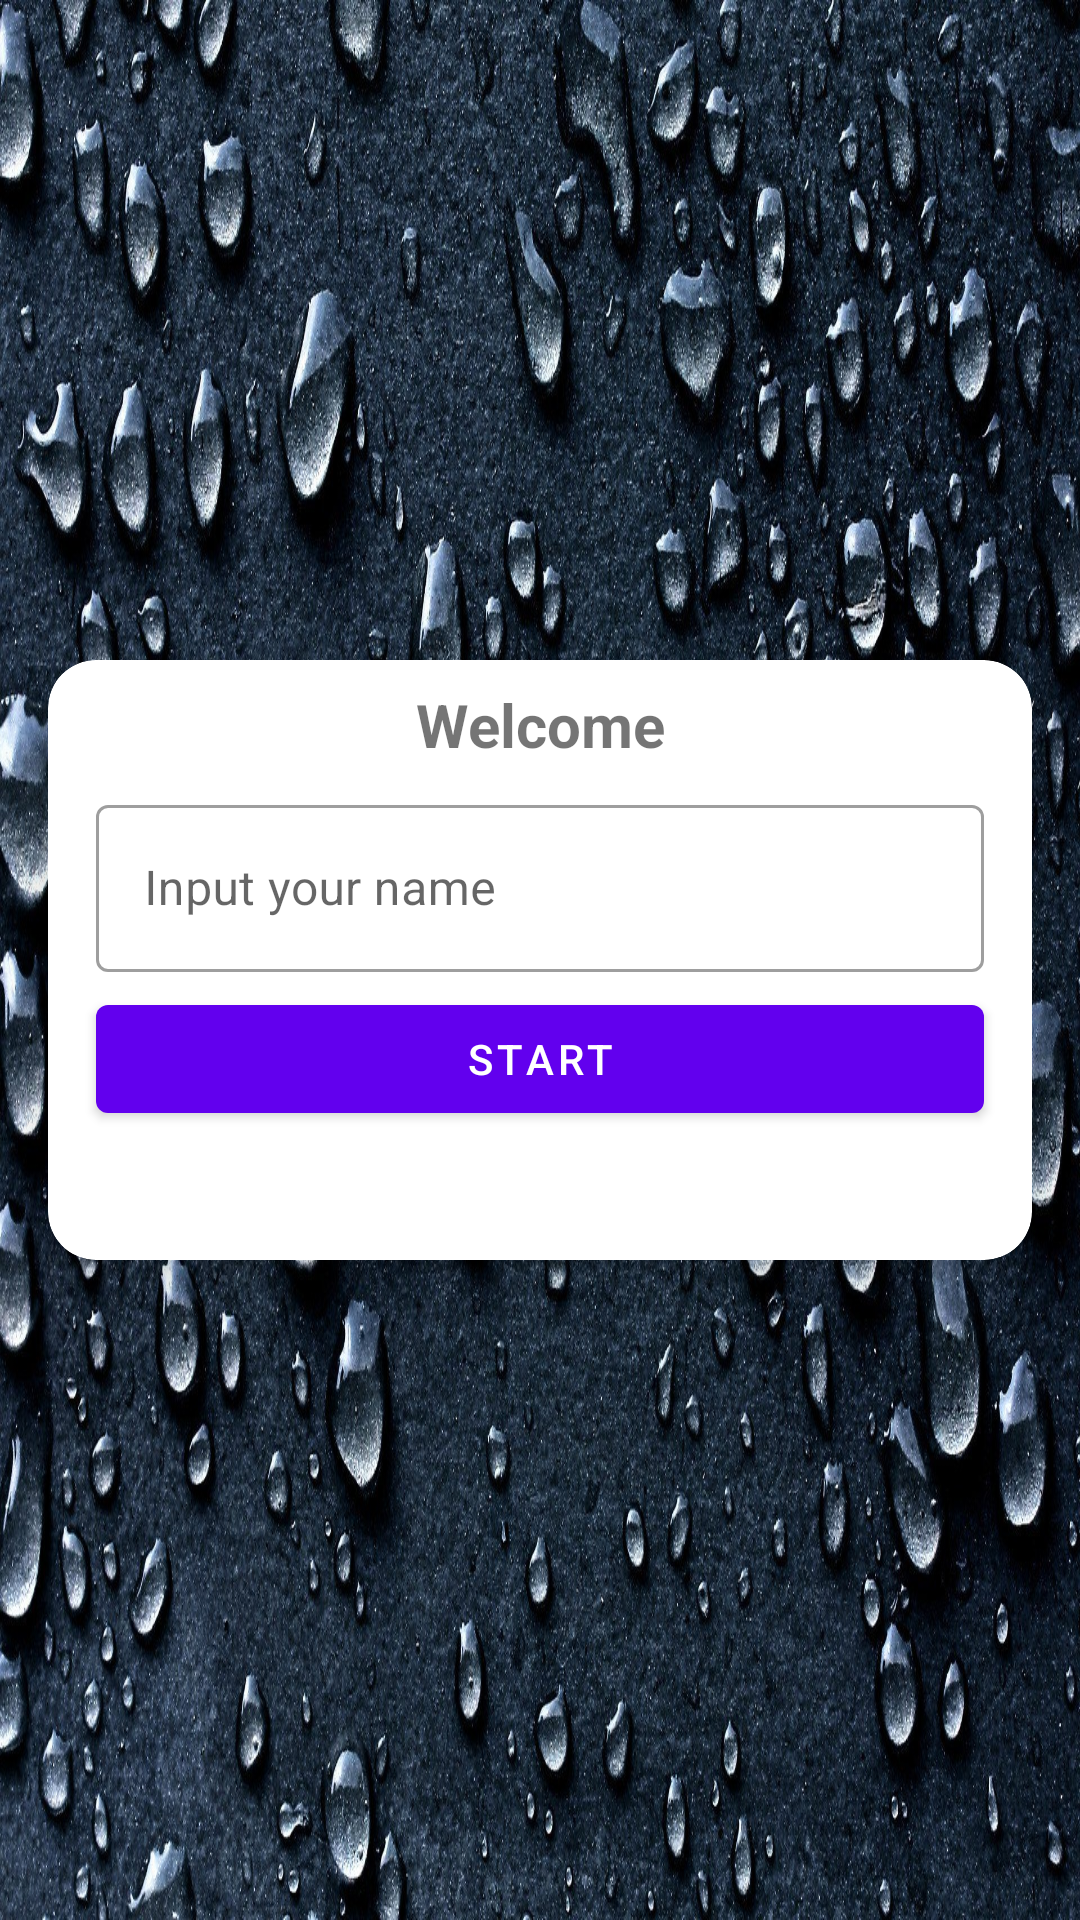

Reconstruct the res/layout file that produces this screen, plus the resources it refers to.
<!-- AndroidManifest.xml: application theme Theme.CapitalQuizApp -->
<!-- res/layout/activity_start.xml -->
<?xml version="1.0" encoding="utf-8"?>
<LinearLayout xmlns:android="http://schemas.android.com/apk/res/android"
    xmlns:app="http://schemas.android.com/apk/res-auto"
    xmlns:tools="http://schemas.android.com/tools"
    android:layout_width="match_parent"
    android:background="@drawable/fon"
    android:layout_height="match_parent"
    tools:context=".StartActivity"

    android:gravity="center"
    android:orientation="vertical"
    >

    <com.google.android.material.card.MaterialCardView
        app:cardCornerRadius="16dp"
        app:cardElevation="8dp"

        android:layout_width="match_parent"
        android:layout_height="200dp"
        android:layout_marginHorizontal="16dp"


        >
        <LinearLayout
            android:orientation="vertical"
            android:layout_width="match_parent"
            android:layout_height="match_parent">
            <TextView
                android:layout_width="match_parent"
                android:layout_height="wrap_content"
                android:layout_marginTop="8dp"
                android:textSize="20dp"
                android:textStyle="bold"
                android:layout_marginHorizontal="16dp"
                android:text="Welcome"
                android:textAlignment="center" />

            <com.google.android.material.textfield.TextInputLayout
                android:id="@+id/til_name"
                style="@style/Widget.MaterialComponents.TextInputLayout.OutlinedBox"
                android:layout_width="match_parent"
                android:layout_height="wrap_content"
                android:layout_marginHorizontal="16dp"
                android:layout_marginTop="8dp"
                app:endIconMode="clear_text"
                android:hint="Input your name"
                >

                <com.google.android.material.textfield.TextInputEditText
                    android:id="@+id/et_name"
                    android:layout_width="match_parent"
                    android:layout_height="wrap_content"
                    >

                </com.google.android.material.textfield.TextInputEditText>
            </com.google.android.material.textfield.TextInputLayout>

            <com.google.android.material.button.MaterialButton
                android:id="@+id/btn_start"
                android:layout_width="match_parent"
                android:text="start"
                android:layout_marginTop="5dp"
                android:layout_marginHorizontal="16dp"
                android:letterSpacing="0.1"
                android:layout_height="wrap_content"
                android:layout_marginBottom="6dp" />

        </LinearLayout>



    </com.google.android.material.card.MaterialCardView>


</LinearLayout>
<!-- resources referenced by this layout -->
<resources>
  <!-- drawable fon: jpg bitmap (drawable, 910980 bytes) -->
  <style name="Theme.CapitalQuizApp" parent="Theme.MaterialComponents.DayNight.DarkActionBar">
          
          <item name="colorPrimary">@color/purple_500</item>
          <item name="colorPrimaryVariant">@color/purple_700</item>
          <item name="colorOnPrimary">@color/white</item>
          
          <item name="colorSecondary">@color/teal_200</item>
          <item name="colorSecondaryVariant">@color/teal_700</item>
          <item name="colorOnSecondary">@color/black</item>
          
          <item name="android:statusBarColor">?attr/colorPrimaryVariant</item>
          
      </style>
  <color name="purple_500">#FF6200EE</color>
  <color name="purple_700">#FF3700B3</color>
  <color name="white">#FFFFFFFF</color>
  <color name="teal_200">#FF03DAC5</color>
  <color name="teal_700">#FF018786</color>
  <color name="black">#FF000000</color>
</resources>
